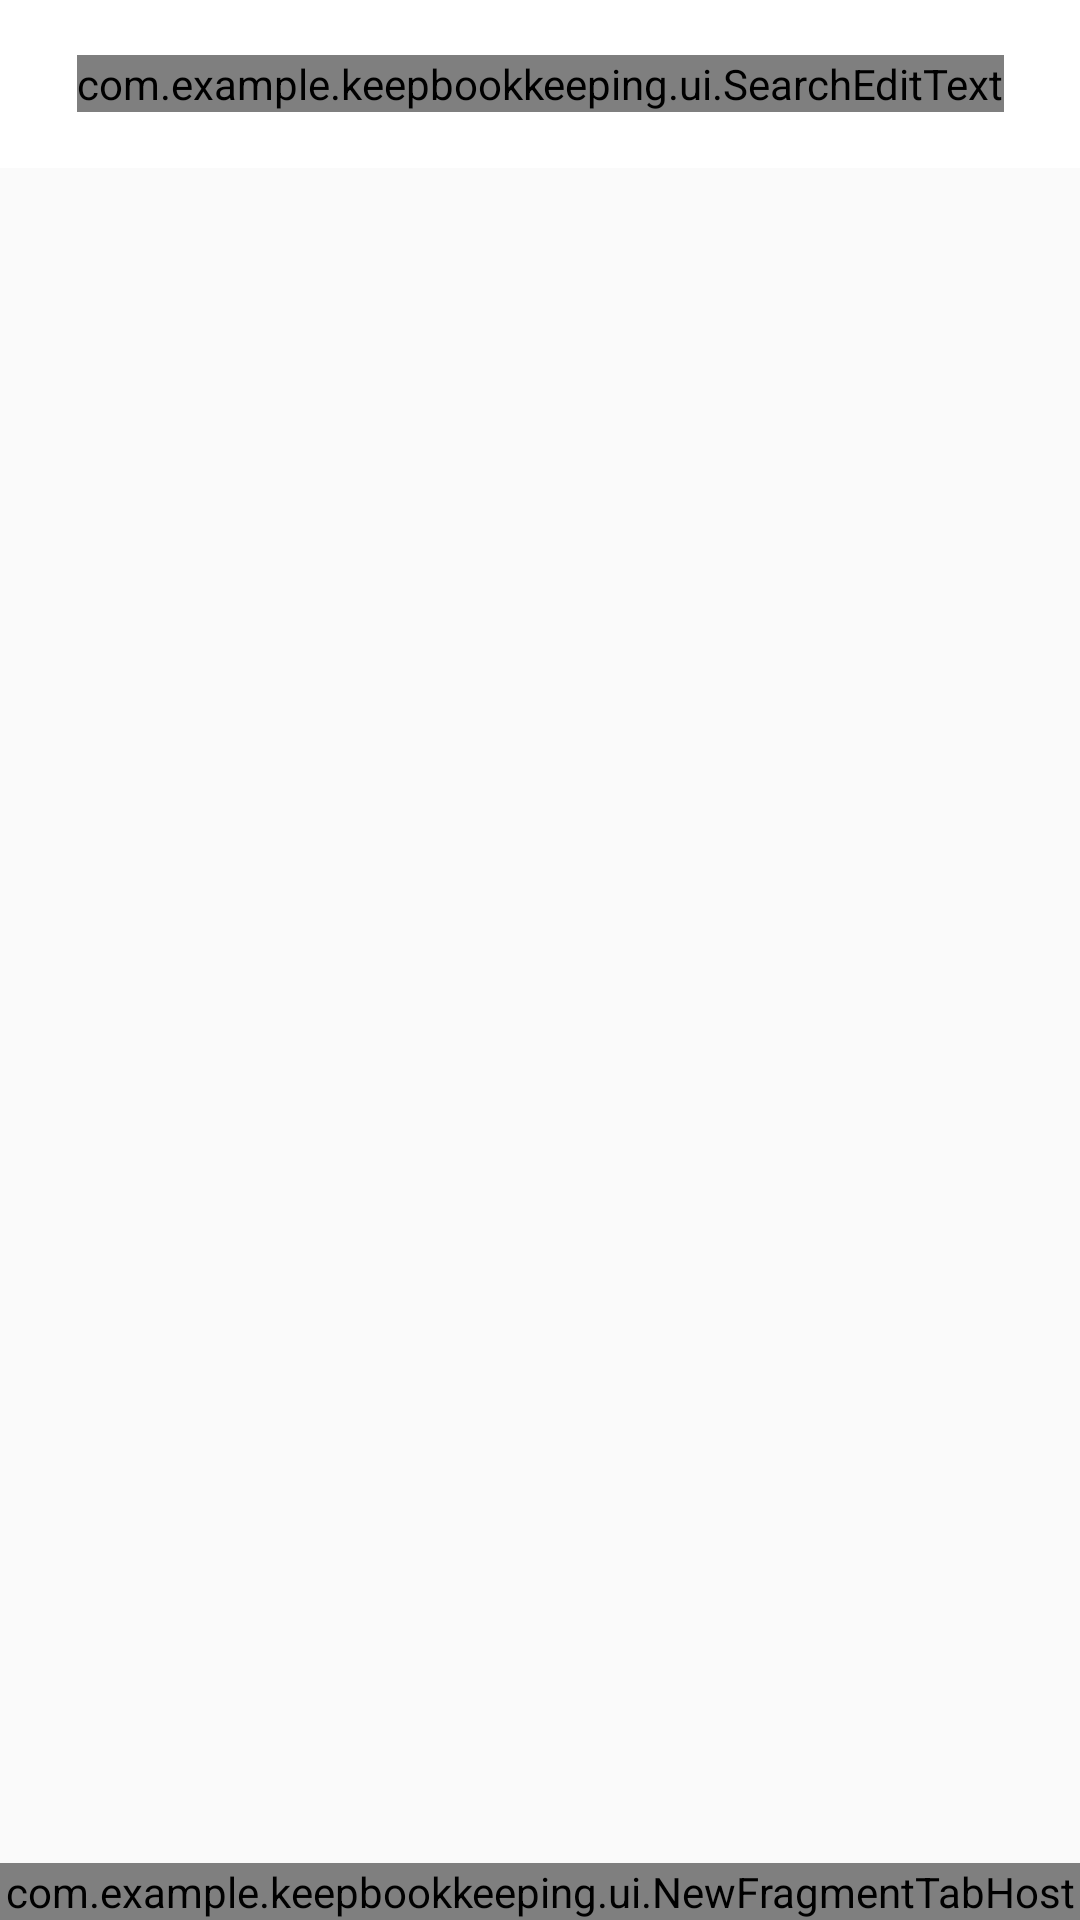

Produce the Android XML layout that renders to this screen, including the resource entries it uses.
<!-- AndroidManifest.xml: application theme AppTheme -->
<!-- res/layout/activity_main_container.xml -->
<?xml version="1.0" encoding="utf-8"?>
<RelativeLayout
    xmlns:android="http://schemas.android.com/apk/res/android"
    android:layout_width="match_parent"
    android:layout_height="match_parent"
    android:fitsSystemWindows="true">

    <android.support.design.widget.AppBarLayout
        android:id="@+id/appBarLayout"
        android:layout_width="match_parent"
        android:layout_height="wrap_content">
        <include
            android:id="@+id/main_toolbar"
            layout="@layout/main_toolbar"/>
    </android.support.design.widget.AppBarLayout>

    <LinearLayout
        android:id="@+id/main_contain"
        android:layout_width="match_parent"
        android:layout_height="match_parent"
        android:layout_below="@+id/appBarLayout"
        android:orientation="vertical">

        <android.support.v4.view.ViewPager
            android:id="@+id/main_viewPager"
            android:layout_width="match_parent"
            android:layout_height="0dp"
            android:layout_weight="1"
            android:overScrollMode="never">
            <FrameLayout
                android:id="@+id/container"
                android:layout_width="match_parent"
                android:layout_height="match_parent"/>
        </android.support.v4.view.ViewPager>

        
            
            
            
            
                
                
                
                
        

        <com.example.keepbookkeeping.ui.NewFragmentTabHost
            android:id="@+id/main_tabHost"
            android:layout_width="match_parent"
            android:layout_height="wrap_content">
            <FrameLayout
                android:id="@+id/tab"
                android:layout_width="0dp"
                android:layout_height="0dp"
                android:layout_weight="0"/>
        </com.example.keepbookkeeping.ui.NewFragmentTabHost>

    </LinearLayout>

</RelativeLayout>
<!-- res/layout/main_toolbar.xml (included above) -->
<?xml version="1.0" encoding="utf-8"?>
<android.support.v7.widget.Toolbar
    xmlns:android="http://schemas.android.com/apk/res/android"
    android:layout_width="match_parent"
    android:layout_height="wrap_content"
    android:background="@android:color/white"
    android:focusable="true"
    android:focusableInTouchMode="true">

    <FrameLayout
        android:layout_width="wrap_content"
        android:layout_height="wrap_content"
        android:layout_gravity="center">

        <com.example.keepbookkeeping.ui.SearchEditText
            android:id="@+id/main_search_edit_text"
            android:layout_width="wrap_content"
            android:layout_height="wrap_content"
            android:layout_gravity="center"
            android:background="@null"
            android:imeOptions="actionDone"
            android:singleLine="true"
            android:maxLength="10"
            android:hint="输入关键字搜索"/>

        
        <RadioGroup
            android:id="@+id/main_bill_btn_group"
            android:layout_width="wrap_content"
            android:layout_height="wrap_content"
            android:layout_gravity="center"
            android:visibility="invisible"
            android:orientation="horizontal">

            <RadioButton
                android:id="@+id/main_toolbar_btn_assets"
                android:layout_width="wrap_content"
                android:layout_height="wrap_content"
                android:background="@drawable/toolbar_radio_btn_state"
                android:text="资产"
                android:textSize="16sp"
                android:textColor="@drawable/toolbar_radio_btn_text_color"
                android:button="@null"
                android:padding="10dp"/>

            <RadioButton
                android:id="@+id/main_toolbar_btn_debt"
                android:layout_width="wrap_content"
                android:layout_height="wrap_content"
                android:background="@drawable/toolbar_radio_btn_state"
                android:text="负债"
                android:textSize="16sp"
                android:textColor="@drawable/toolbar_radio_btn_text_color"
                android:button="@null"
                android:padding="10dp"/>
        </RadioGroup>

        <RadioGroup
            android:id="@+id/main_form_btn_group"
            android:layout_width="wrap_content"
            android:layout_height="wrap_content"
            android:layout_gravity="center"
            android:visibility="invisible"
            android:orientation="horizontal">

            <RadioButton
                android:id="@+id/main_toolbar_btn_apart"
                android:layout_width="wrap_content"
                android:layout_height="wrap_content"
                android:background="@drawable/toolbar_radio_btn_state"
                android:text="分类"
                android:textSize="16sp"
                android:textColor="@drawable/toolbar_radio_btn_text_color"
                android:button="@null"
                android:padding="10dp"/>

            <RadioButton
                android:id="@+id/main_toolbar_btn_trend"
                android:layout_width="wrap_content"
                android:layout_height="wrap_content"
                android:background="@drawable/toolbar_radio_btn_state"
                android:text="趋势"
                android:textSize="16sp"
                android:textColor="@drawable/toolbar_radio_btn_text_color"
                android:button="@null"
                android:padding="10dp"/>
        </RadioGroup>

    </FrameLayout>

</android.support.v7.widget.Toolbar>
<!-- resources referenced by this layout -->
<resources>
  <!-- drawable toolbar_radio_btn_state (drawable) -->
  <?xml version="1.0" encoding="utf-8"?>
  <selector xmlns:android="http://schemas.android.com/apk/res/android">
      <item android:state_checked="true"
          android:drawable="@drawable/toolbar_radio_btn_selected"/>
      <item android:state_checked="false"
          android:drawable="@drawable/toolbar_radio_btn_unselected"/>
  </selector>
  <!-- drawable toolbar_radio_btn_text_color (drawable) -->
  <?xml version="1.0" encoding="utf-8"?>
  <selector xmlns:android="http://schemas.android.com/apk/res/android">
      <item android:color="#555"
          android:state_checked="false" />
      <item android:color="#fff"
          android:state_checked="true" />
  </selector>
  <style name="AppTheme" parent="Theme.AppCompat.Light.NoActionBar">
          
          
          <item name="colorPrimary">@color/main_color</item>
          
          <item name="colorPrimaryDark">@color/main_color</item>
          
          <item name="colorAccent">@color/main_color</item>
      </style>
  <!-- drawable toolbar_radio_btn_selected (drawable) -->
  <?xml version="1.0" encoding="utf-8"?>
  <shape xmlns:android="http://schemas.android.com/apk/res/android"
      android:shape="rectangle">
      
      <solid android:color="@color/main_color" />
      
      <corners android:radius="5dp" />
  </shape>
  <!-- drawable toolbar_radio_btn_unselected (drawable) -->
  <?xml version="1.0" encoding="utf-8"?>
  <shape xmlns:android="http://schemas.android.com/apk/res/android"
      android:shape="rectangle">
      
      <solid android:color="#fff" />
      
      <corners android:radius="5dp" />
  </shape>
  <color name="main_color">#1E90FF</color>
</resources>
